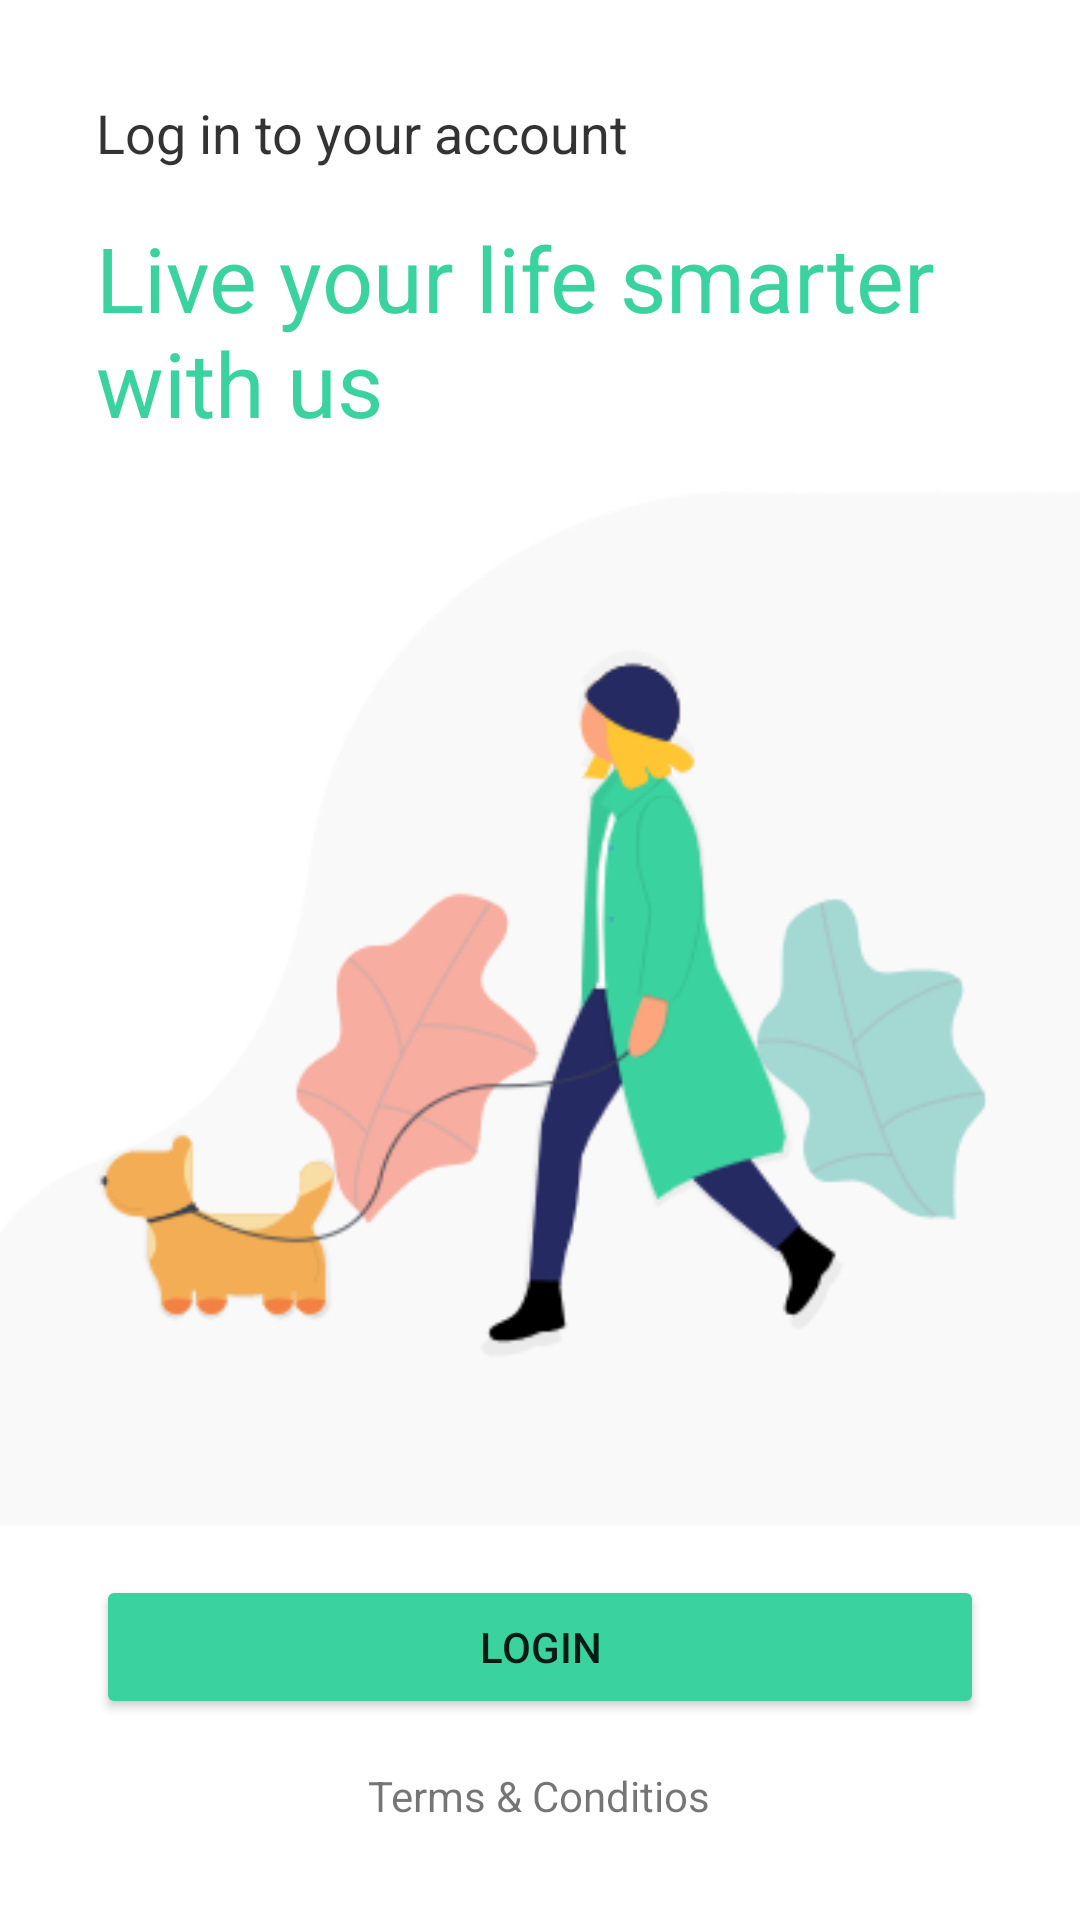

This screen was rendered from an Android layout file. Write that file and the resources it references.
<!-- AndroidManifest.xml: application theme Theme.LoginOnboardingApp -->
<!-- res/layout/activity_main.xml -->
<?xml version="1.0" encoding="utf-8"?>
<androidx.constraintlayout.widget.ConstraintLayout xmlns:android="http://schemas.android.com/apk/res/android"
    xmlns:app="http://schemas.android.com/apk/res-auto"
    xmlns:tools="http://schemas.android.com/tools"
    android:layout_width="match_parent"
    android:layout_height="match_parent"
    tools:context=".MainActivity">

    <TextView
        android:id="@+id/textview_main_title"
        android:layout_width="0dp"
        android:layout_height="wrap_content"
        android:layout_marginStart="32dp"
        android:layout_marginTop="32dp"
        android:layout_marginEnd="32dp"
        android:backgroundTint="#131212"
        android:text="Log in to your account"
        android:textColor="#CC000000"
        android:textSize="18sp"
        app:layout_constraintEnd_toEndOf="parent"
        app:layout_constraintStart_toStartOf="parent"
        app:layout_constraintTop_toTopOf="parent" />

    <TextView
        android:id="@+id/textView_main_content"
        android:layout_width="0dp"
        android:layout_height="wrap_content"
        android:layout_marginStart="32dp"
        android:layout_marginTop="16dp"
        android:layout_marginEnd="32dp"
        android:backgroundTint="#3AD29F"
        android:text="Live your life smarter with us"
        android:textColor="#3AD29F"
        android:textSize="30sp"
        app:layout_constraintEnd_toEndOf="parent"
        app:layout_constraintStart_toStartOf="parent"
        app:layout_constraintTop_toBottomOf="@+id/textview_main_title" />

    <ImageView
        android:id="@+id/imageView_main_image"
        android:layout_width="wrap_content"
        android:layout_height="wrap_content"
        app:layout_constraintBottom_toTopOf="@+id/button_main_login"
        app:layout_constraintEnd_toEndOf="parent"
        app:layout_constraintStart_toStartOf="parent"
        app:layout_constraintTop_toBottomOf="@+id/textView_main_content"
        app:srcCompat="@drawable/illustration" />

    <Button
        android:id="@+id/button_main_login"
        android:layout_width="0dp"
        android:layout_height="wrap_content"
        android:layout_marginStart="32dp"
        android:layout_marginEnd="32dp"
        android:layout_marginBottom="16dp"
        android:backgroundTint="#3AD29F"
        android:text="LOGIN"
        app:layout_constraintBottom_toTopOf="@+id/textView_main_termandcond"
        app:layout_constraintEnd_toEndOf="parent"
        app:layout_constraintHorizontal_bias="0.0"
        app:layout_constraintStart_toStartOf="parent" />

    <TextView
        android:id="@+id/textView_main_termandcond"
        android:layout_width="wrap_content"
        android:layout_height="wrap_content"
        android:layout_marginBottom="32dp"
        android:text="Terms &amp; Conditios"
        app:layout_constraintBottom_toBottomOf="parent"
        app:layout_constraintEnd_toEndOf="parent"
        app:layout_constraintHorizontal_bias="0.498"
        app:layout_constraintStart_toStartOf="parent" />
</androidx.constraintlayout.widget.ConstraintLayout>
<!-- resources referenced by this layout -->
<resources>
  <!-- drawable illustration: png bitmap (drawable, 27996 bytes) -->
  <style name="Theme.LoginOnboardingApp" parent="Theme.MaterialComponents.DayNight.NoActionBar">
          
          <item name="colorPrimary">@color/white</item>
          <item name="colorPrimaryVariant">@color/white</item>
          <item name="colorOnPrimary">@color/white</item>
          
          <item name="colorSecondary">@color/teal_200</item>
          <item name="colorSecondaryVariant">@color/teal_700</item>
          <item name="colorOnSecondary">@color/black</item>
          
          <item name="android:statusBarColor" tools:targetApi="l">?attr/colorPrimaryVariant</item>
          
      </style>
  <!-- not gathered from this repository: default colours our renderer supplied (Android Studio template values) -->
  <color name="teal_200">#FF03DAC5</color>
  <color name="teal_700">#FF018786</color>
  <color name="black">#FF000000</color>
  <color name="white">#FFFFFFFF</color>
</resources>
